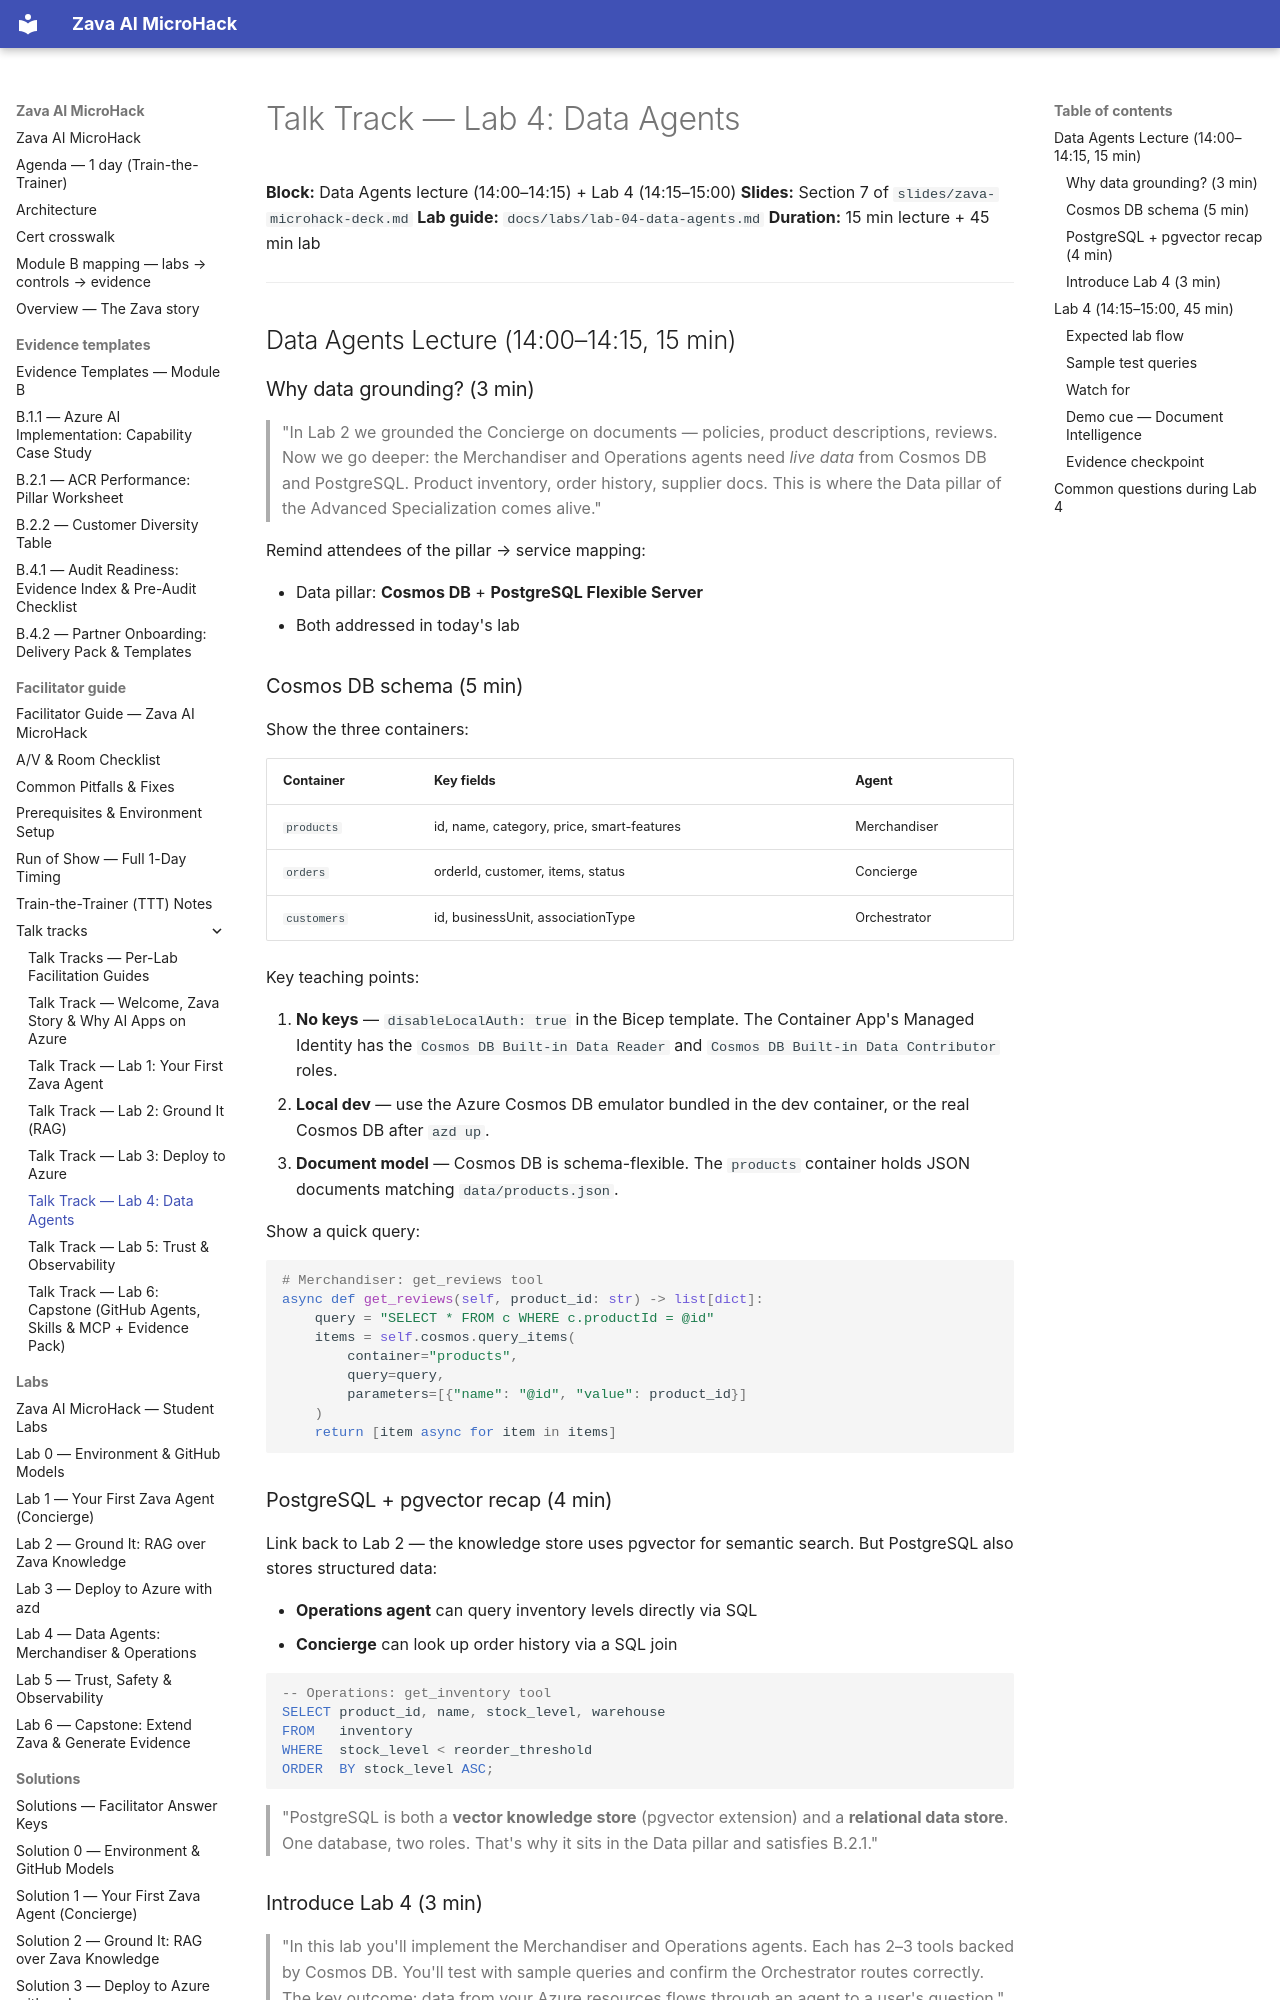

repository: NikoMix/microhack-ai-apps · page: facilitator-guide/talk-tracks/lab-04-data-agents/index.html · generator: mkdocs

# Talk Track — Lab 4: Data Agents

**Block:** Data Agents lecture (14:00–14:15) + Lab 4 (14:15–15:00)
**Slides:** Section 7 of `slides/zava-microhack-deck.md`
**Lab guide:** `docs/labs/lab-04-data-agents.md`
**Duration:** 15 min lecture + 45 min lab

---

## Data Agents Lecture (14:00–14:15, 15 min)

### Why data grounding? (3 min)

> "In Lab 2 we grounded the Concierge on documents — policies, product descriptions, reviews.
> Now we go deeper: the Merchandiser and Operations agents need *live data* from Cosmos DB
> and PostgreSQL. Product inventory, order history, supplier docs. This is where the
> Data pillar of the Advanced Specialization comes alive."

Remind attendees of the pillar → service mapping:

- Data pillar: **Cosmos DB** + **PostgreSQL Flexible Server**
- Both addressed in today's lab

### Cosmos DB schema (5 min)

Show the three containers:

| Container | Key fields | Agent |
|---|---|---|
| `products` | id, name, category, price, smart-features | Merchandiser |
| `orders` | orderId, customer, items, status | Concierge |
| `customers` | id, businessUnit, associationType | Orchestrator |

Key teaching points:

1. **No keys** — `disableLocalAuth: true` in the Bicep template. The Container App's Managed Identity has the `Cosmos DB Built-in Data Reader` and `Cosmos DB Built-in Data Contributor` roles.
2. **Local dev** — use the Azure Cosmos DB emulator bundled in the dev container, or the real Cosmos DB after `azd up`.
3. **Document model** — Cosmos DB is schema-flexible. The `products` container holds JSON documents matching `data/products.json`.

Show a quick query:

```python
# Merchandiser: get_reviews tool
async def get_reviews(self, product_id: str) -> list[dict]:
    query = "SELECT * FROM c WHERE c.productId = @id"
    items = self.cosmos.query_items(
        container="products",
        query=query,
        parameters=[{"name": "@id", "value": product_id}]
    )
    return [item async for item in items]
```

### PostgreSQL + pgvector recap (4 min)

Link back to Lab 2 — the knowledge store uses pgvector for semantic search. But PostgreSQL
also stores structured data:

- **Operations agent** can query inventory levels directly via SQL
- **Concierge** can look up order history via a SQL join

```sql
-- Operations: get_inventory tool
SELECT product_id, name, stock_level, warehouse
FROM   inventory
WHERE  stock_level < reorder_threshold
ORDER  BY stock_level ASC;
```

> "PostgreSQL is both a **vector knowledge store** (pgvector extension) and a
> **relational data store**. One database, two roles. That's why it sits in the
> Data pillar and satisfies B.2.1."

### Introduce Lab 4 (3 min)

> "In this lab you'll implement the Merchandiser and Operations agents. Each has
> 2–3 tools backed by Cosmos DB. You'll test with sample queries and confirm the
> Orchestrator routes correctly. The key outcome: data from your Azure resources
> flows through an agent to a user's question."

---

## Lab 4 (14:15–15:00, 45 min)
